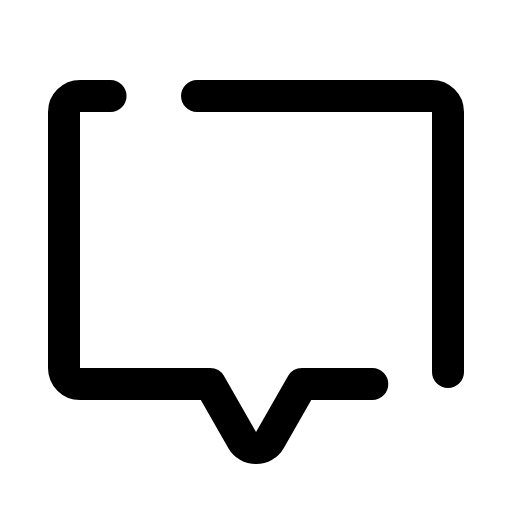
t = 0.00 s
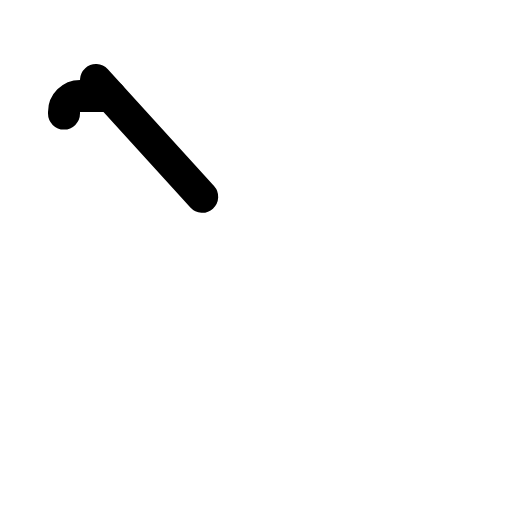
t = 0.60 s
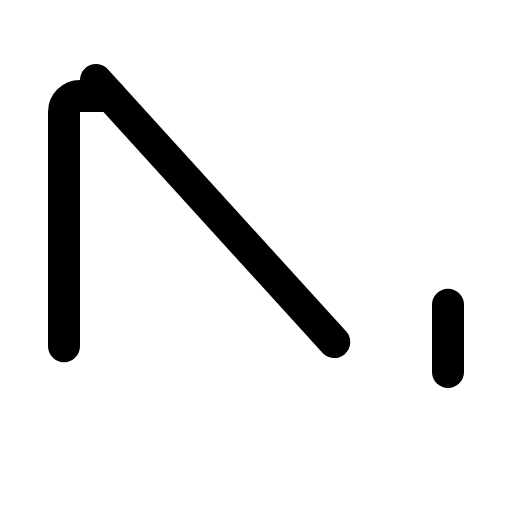
t = 0.98 s
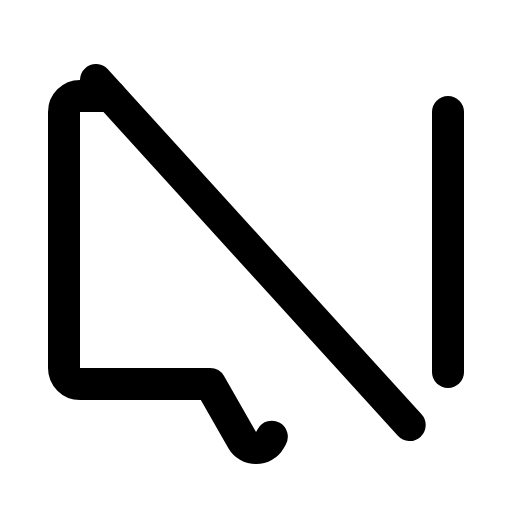
t = 1.35 s
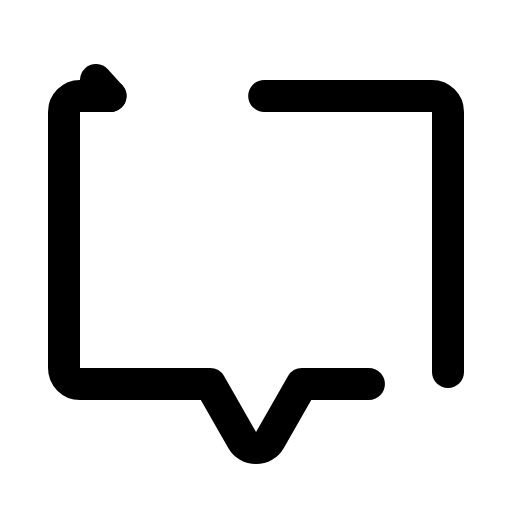
t = 1.73 s

The animated SVG that drew these frames (rendered in a browser with its animation timeline set to each time). Animation: 1 CSS @keyframes rule; one cycle of 2.10 s, repeats indefinitely.

<svg xmlns="http://www.w3.org/2000/svg" viewBox="0 0 256 256">
  <style>
    .draw-line {
      stroke-dasharray: 1;
      stroke-dashoffset: 0;
    }
    svg:hover .draw-line {
      animation: phosphor-draw-in 1.5s ease-in-out infinite;
    }
    @keyframes phosphor-draw-in {
      0%   { stroke-dashoffset: 1; }
      100% { stroke-dashoffset: 0; }
    }
  </style><rect width="256" height="256" fill="none"/><line x1="48" y1="40" x2="208" y2="216" fill="none" stroke="currentColor" stroke-linecap="round" stroke-linejoin="round" stroke-width="16" class="draw-line" pathLength="1" style="animation-delay: 0s"/><path d="M55.27,48H40a8,8,0,0,0-8,8V184a8,8,0,0,0,8,8h65.07l16,28a8,8,0,0,0,13.9,0l16-28h35.25" fill="none" stroke="currentColor" stroke-linecap="round" stroke-linejoin="round" stroke-width="16" class="draw-line" pathLength="1" style="animation-delay: 0.3s"/><path d="M224,186V56a8,8,0,0,0-8-8H98.52" fill="none" stroke="currentColor" stroke-linecap="round" stroke-linejoin="round" stroke-width="16" class="draw-line" pathLength="1" style="animation-delay: 0.6s"/></svg>
